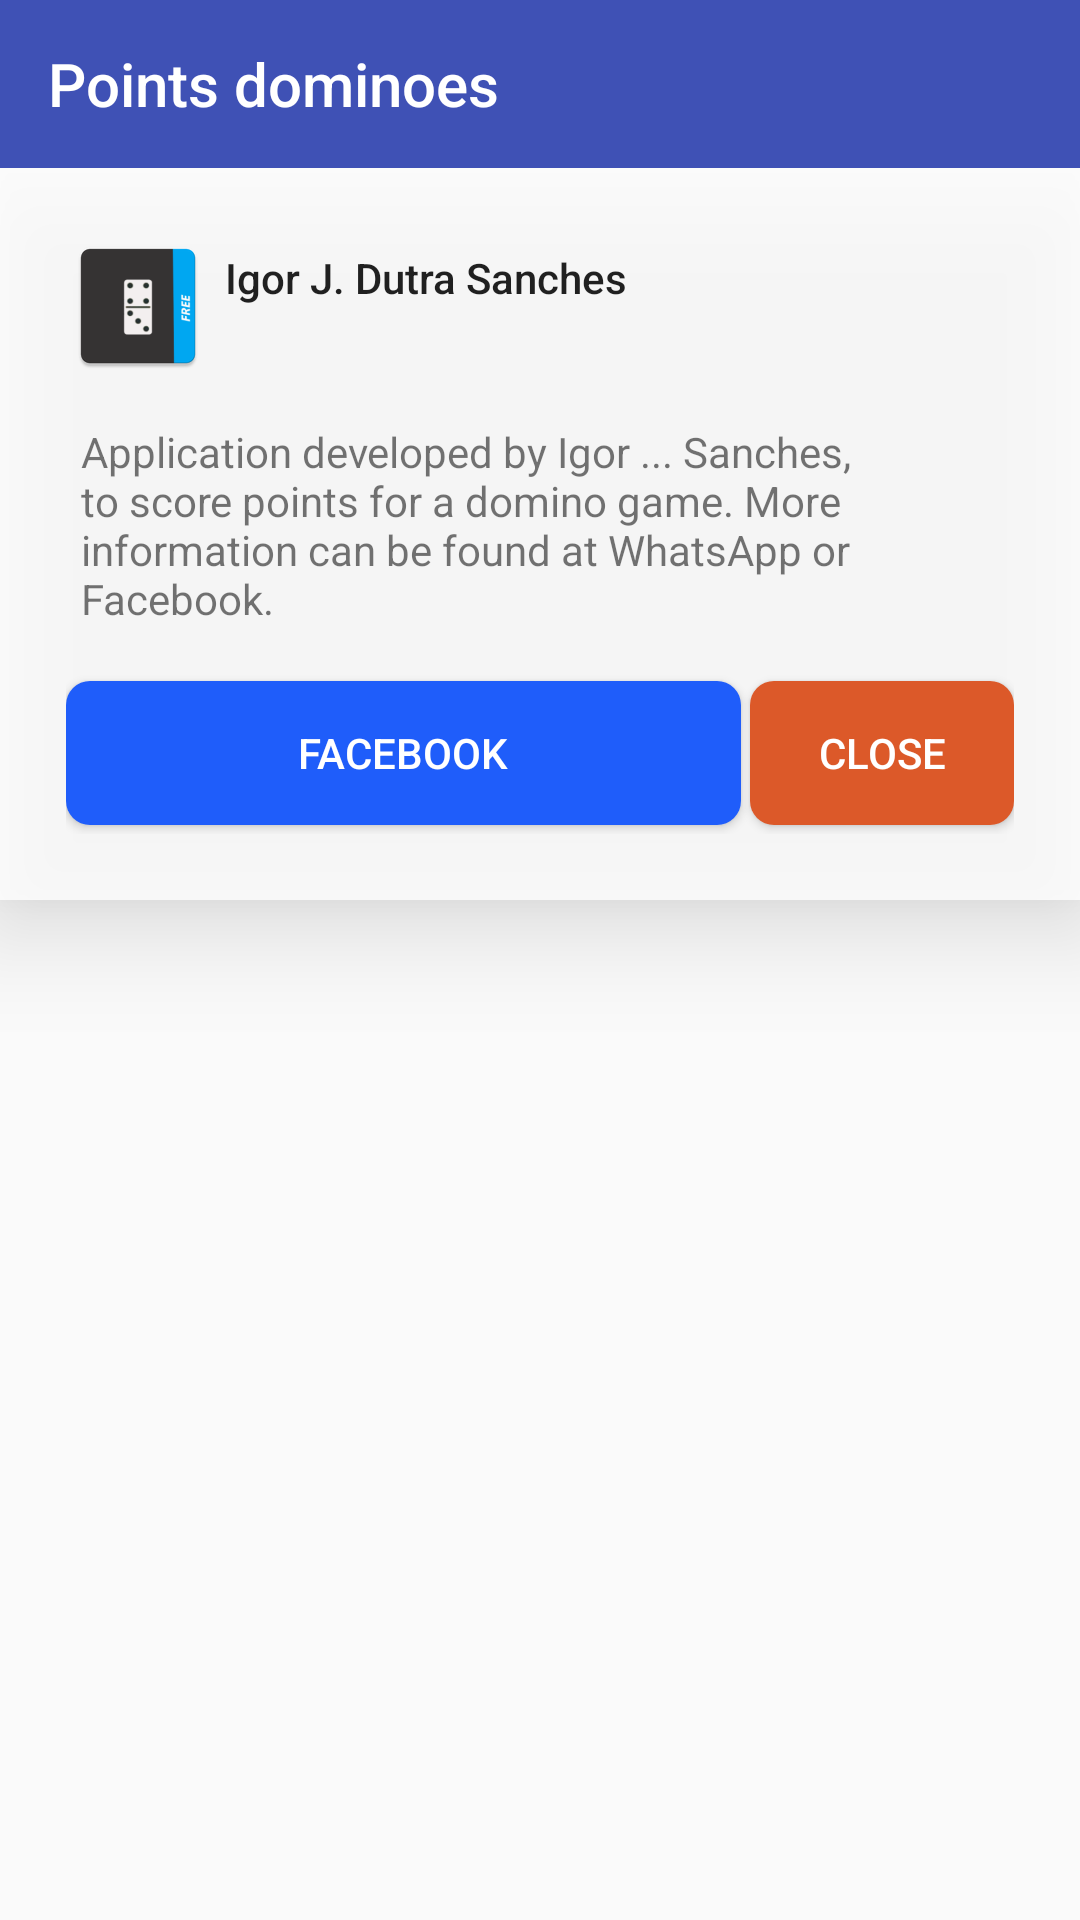

The Android layout XML behind this screen, and the referenced resources:
<!-- AndroidManifest.xml: application theme AppTheme -->
<!-- res/layout/about_dialog.xml -->
<?xml version="1.0" encoding="utf-8"?>
<LinearLayout xmlns:android="http://schemas.android.com/apk/res/android"
    xmlns:app="http://schemas.android.com/apk/res-auto"
    android:layout_width="match_parent"
    android:layout_height="match_parent"
    android:orientation="vertical">

  <android.support.v7.widget.Toolbar
      android:layout_width="match_parent"
      android:layout_height="wrap_content"
      app:title="@string/app_name"
      android:background="?attr/colorPrimary"
      app:titleTextColor="@android:color/background_light">

  </android.support.v7.widget.Toolbar>

  <LinearLayout
      android:id="@+id/imageBackground"
      android:layout_width="match_parent"
      android:layout_height="match_parent"
      android:background="@drawable/background_4"
      android:orientation="vertical" >

    <ViewSwitcher
        android:layout_width="match_parent"
        android:layout_height="wrap_content"
        android:layout_gravity="center_vertical"
        android:background="@drawable/background_layout_transparent"
        android:elevation="20dp"
        android:padding="7dp"
        android:theme="@style/Base.AlertDialog.AppCompat"
        android:visibility="visible">

      <LinearLayout
          android:layout_width="match_parent"
          android:layout_height="match_parent"
          android:orientation="vertical"
          android:padding="10dp">

        <LinearLayout
            android:layout_width="match_parent"
            android:layout_height="match_parent"
            android:gravity="left"
            android:orientation="horizontal">

          <ImageView
              android:id="@+id/imageView3"
              android:layout_width="wrap_content"
              android:layout_height="wrap_content"
              android:layout_margin="5dp"
              app:srcCompat="@mipmap/ic_launcher" />

          <LinearLayout
              android:layout_width="match_parent"
              android:layout_height="match_parent"
              android:gravity="center_vertical"
              android:orientation="vertical">

            <TextView
                android:id="@+id/textView2"
                android:layout_width="wrap_content"
                android:layout_height="wrap_content"
                android:text="Igor J. Dutra Sanches"
                android:textAppearance="@style/TextAppearance.AppCompat.Body2" />

            <TextView
                android:id="@+id/versionInfo"
                android:layout_width="wrap_content"
                android:layout_height="wrap_content" />

          </LinearLayout>

        </LinearLayout>

        <TextView
            android:id="@+id/textView4"
            android:layout_width="wrap_content"
            android:layout_height="wrap_content"
            android:layout_margin="10dp"
            android:layout_weight="1"
            android:text="@string/desc_about" />

        <android.support.v7.widget.ButtonBarLayout
            android:layout_width="match_parent"
            android:layout_height="match_parent"
            android:padding="5dp">

          <android.support.v7.widget.AppCompatButton
              android:id="@+id/btn_facebook"
              android:layout_width="wrap_content"
              android:layout_height="wrap_content"
              android:layout_marginBottom="3dp"
              android:layout_marginRight="3dp"
              android:layout_marginTop="3dp"
              android:layout_weight="1"
              android:background="@drawable/btn_face_style"
              android:text="Facebook"
              android:textColor="@android:color/background_light" />

          <android.support.v7.widget.AppCompatButton
              android:id="@+id/btn_fecharPainel"
              android:layout_width="wrap_content"
              android:layout_height="wrap_content"
              android:layout_marginBottom="3dp"
              android:layout_marginTop="3dp"
              android:background="@drawable/btn_fecha_style"
              android:text="@string/fechar"
              android:textColor="@android:color/background_light" />
        </android.support.v7.widget.ButtonBarLayout>

      </LinearLayout>

    </ViewSwitcher>
  </LinearLayout>
</LinearLayout>
<!-- resources referenced by this layout -->
<resources>
  <!-- drawable background_layout_transparent (drawable) -->
  <?xml version="1.0" encoding="utf-8"?>
  <selector xmlns:android="http://schemas.android.com/apk/res/android">
      <item>
          <shape android:shape="rectangle">
              <solid android:color="#cdffffff" />
              <padding android:bottom="20dp" android:left="20dp" android:right="20dp" android:top="20dp" />
          </shape>
      </item>
  </selector>
  <!-- drawable btn_face_style (drawable) -->
  <?xml version="1.0" encoding="utf-8"?>
  <selector xmlns:android="http://schemas.android.com/apk/res/android">
      <item android:state_selected="true" >
          <shape android:shape="rectangle">
              <solid android:color="#2e66f4" />
              <corners android:topLeftRadius="8dp" android:topRightRadius="8dp" android:bottomLeftRadius="8dp" android:bottomRightRadius="8dp" />
          </shape>
      </item>
      <item android:state_pressed="true" >
          <shape android:shape="rectangle">
              <solid android:color="#1f4fc7" />
              <corners android:topLeftRadius="8dp" android:topRightRadius="8dp" android:bottomLeftRadius="8dp" android:bottomRightRadius="8dp" />
          </shape>
      </item>
      <item
          ><shape android:shape="rectangle">
          <solid android:color="#1f5dfa" />
          <corners android:topLeftRadius="8dp" android:topRightRadius="8dp" android:bottomLeftRadius="8dp" android:bottomRightRadius="8dp" />
      </shape>
      </item>
  </selector>
  <!-- drawable btn_fecha_style (drawable) -->
  <?xml version="1.0" encoding="utf-8"?>
  <selector xmlns:android="http://schemas.android.com/apk/res/android">
      <item android:state_selected="true" >
          <shape android:shape="rectangle">
              <solid android:color="#c7571f" />
              <corners android:topLeftRadius="8dp" android:topRightRadius="8dp" android:bottomLeftRadius="8dp" android:bottomRightRadius="8dp" />
          </shape>
      </item>
      <item android:state_pressed="true" >
          <shape android:shape="rectangle">
              <solid android:color="#a14c18" />
              <corners android:topLeftRadius="8dp" android:topRightRadius="8dp" android:bottomLeftRadius="8dp" android:bottomRightRadius="8dp" />
          </shape>
      </item>
      <item
          ><shape android:shape="rectangle">
          <solid android:color="#dc5929" />
          <corners android:topLeftRadius="8dp" android:topRightRadius="8dp" android:bottomLeftRadius="8dp" android:bottomRightRadius="8dp" />
      </shape>
      </item>
  </selector>
  <!-- mipmap ic_launcher: png bitmap (mipmap-hdpi, 1968 bytes) -->
  <string name="app_name">Points dominoes</string>
  <string name="desc_about">Application developed by Igor ... Sanches, to score points for a domino game. More information can be found at WhatsApp or Facebook.</string>
  <string name="fechar">Close</string>
  <style name="AppTheme" parent="Theme.AppCompat.Light.DarkActionBar">
          
          <item name="colorPrimary">@color/colorPrimary1</item>
          <item name="colorPrimaryDark">@color/colorPrimaryDark1</item>
          <item name="colorAccent">@color/colorAccent1</item>
      </style>
  <color name="colorPrimary1">#3F51B5</color>
  <color name="colorPrimaryDark1">#303F9F</color>
  <color name="colorAccent1">#4090ff</color>
</resources>
